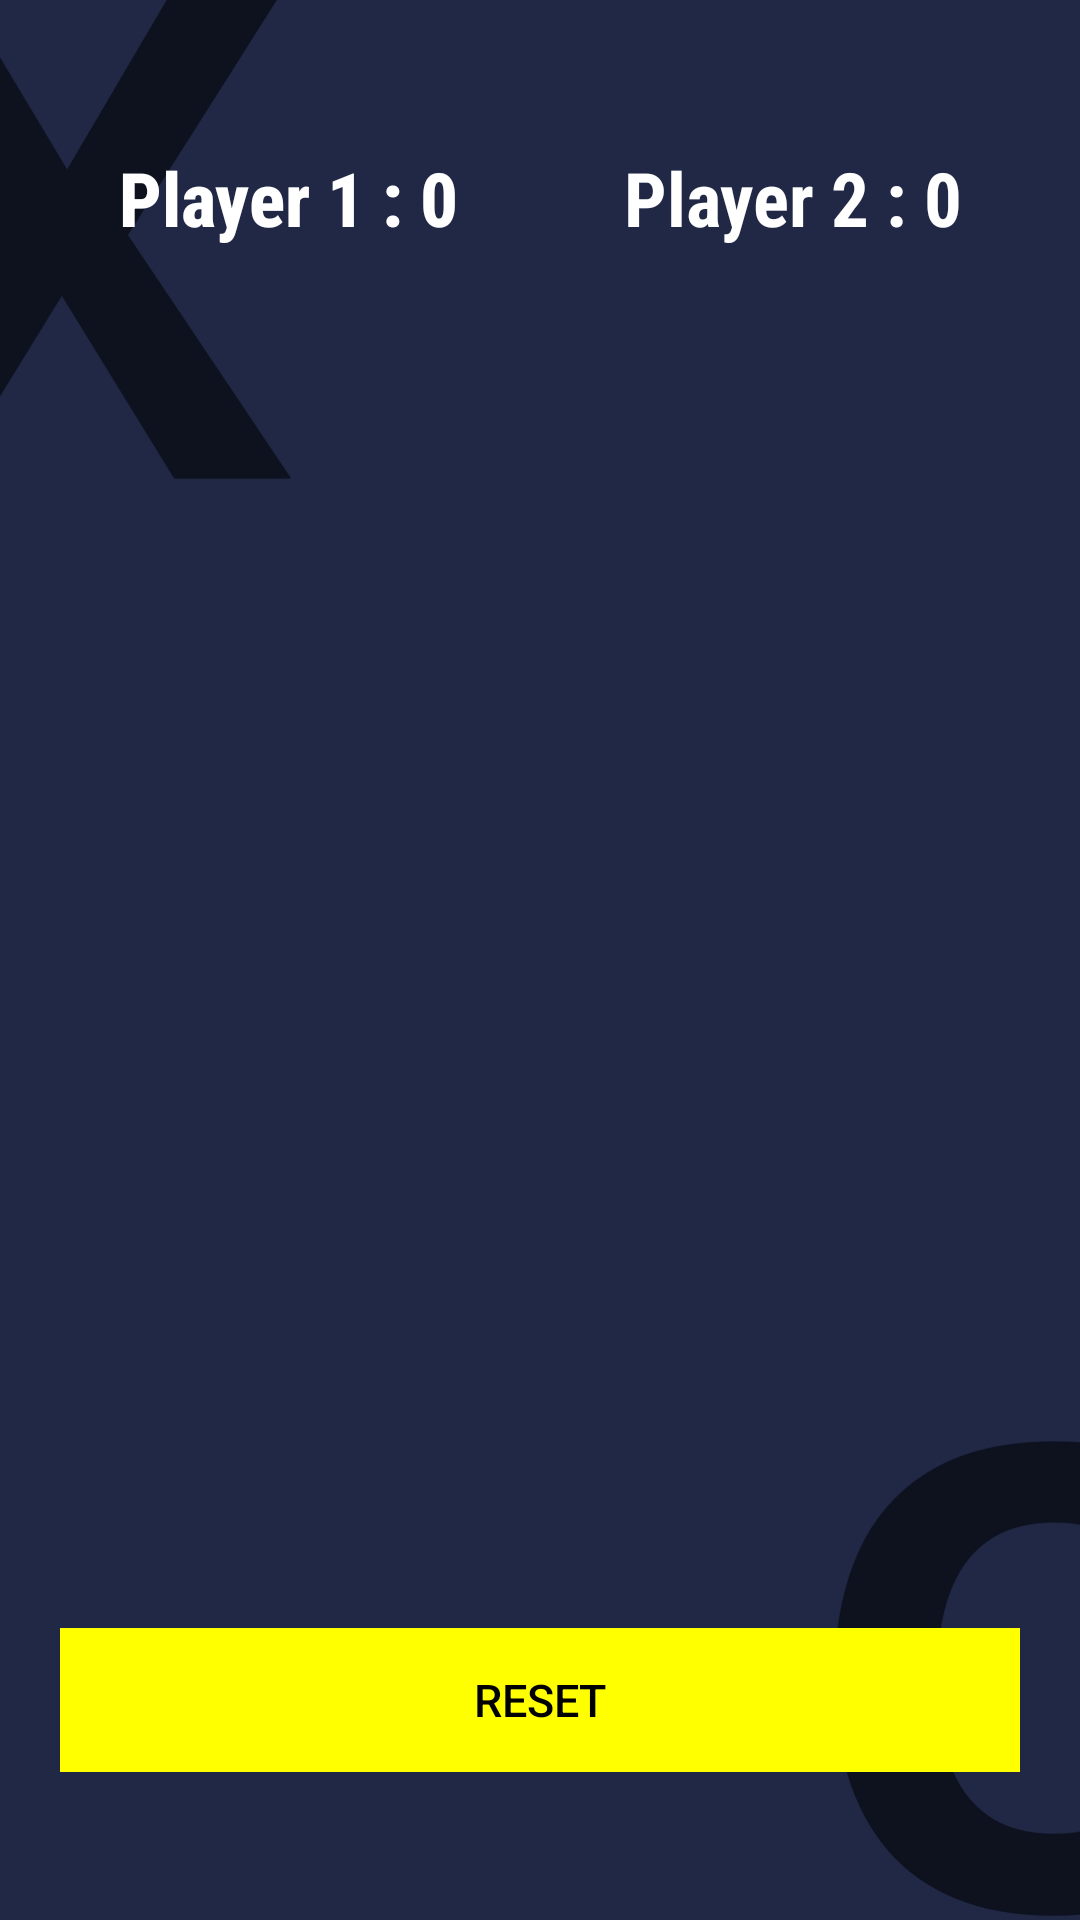

This screen was rendered from an Android layout file. Write that file and the resources it references.
<!-- AndroidManifest.xml: application theme Theme.TicTacToe -->
<!-- res/layout/activity_tic_tac_toe.xml -->
<?xml version="1.0" encoding="utf-8"?>
<RelativeLayout xmlns:android="http://schemas.android.com/apk/res/android"
    xmlns:app="http://schemas.android.com/apk/res-auto"
    xmlns:tools="http://schemas.android.com/tools"
    android:id="@+id/text"
    android:layout_width="match_parent"
    android:layout_height="match_parent"
    android:background="@drawable/background_tic"
    android:layout_gravity="center_horizontal"
    android:gravity="center"
    android:padding="20dp"
    tools:context=".TicTacToe">

    <LinearLayout
        android:id="@+id/ll0"
        android:gravity="center_horizontal"
        android:layout_width="match_parent"
        android:layout_height="wrap_content"
        android:orientation="horizontal">

        <TextView
            android:gravity="center_horizontal"
            android:id="@+id/player1"
            android:layout_width="0dp"
            android:layout_height="wrap_content"
            android:layout_weight="1"
            android:fontFamily="sans-serif-condensed-medium"
            android:freezesText="true"
            android:text="Player 1 : 0"
            android:textStyle="bold"
            android:textColor="@android:color/background_light"
            android:textSize="25sp" />

        <TextView
            android:gravity="center_horizontal"
            android:id="@+id/player2"
            android:layout_width="0dp"
            android:layout_height="wrap_content"
            android:layout_weight="1"
            android:layout_marginStart="16dp"
            android:fontFamily="sans-serif-condensed"
            android:freezesText="true"
            android:text="Player 2 : 0"
            android:textColor="@android:color/background_light"
            android:textSize="25sp"
            android:textStyle="bold" />

    </LinearLayout>

    <LinearLayout
        android:layout_below="@id/ll0"
        android:layout_marginTop="50dp"
        android:id="@+id/ll1"
        android:layout_width="match_parent"
        android:layout_height="wrap_content"
        android:gravity="center_horizontal"
        android:orientation="horizontal">

        <androidx.appcompat.widget.AppCompatButton
            style="?android:attr/borderlessButtonStyle"
            android:id="@+id/btn00"
            android:layout_width="0dp"
            android:layout_height="120dp"
            android:layout_weight="1"
            android:background="@drawable/rectange"
            android:textSize="85sp" />

        <androidx.appcompat.widget.AppCompatButton
            style="?android:attr/borderlessButtonStyle"
            android:id="@+id/btn01"
            android:layout_width="0dp"
            android:layout_height="120dp"
            android:layout_weight="1"
            android:background="@drawable/rectange"
            android:textSize="85sp" />

        <androidx.appcompat.widget.AppCompatButton
            style="?android:attr/borderlessButtonStyle"
            android:id="@+id/btn02"
            android:layout_width="0dp"
            android:layout_height="120dp"
            android:layout_weight="1"
            android:background="@drawable/rectange"
            android:textSize="85sp" />

    </LinearLayout>

    <LinearLayout
        android:layout_below="@id/ll1"
        android:id="@+id/ll2"
        android:layout_width="match_parent"
        android:layout_height="wrap_content"
        android:orientation="horizontal">

        <androidx.appcompat.widget.AppCompatButton
            style="?android:attr/borderlessButtonStyle"
            android:id="@+id/btn10"
            android:layout_width="0dp"
            android:layout_height="120dp"
            android:layout_weight="1"
            android:background="@drawable/rectange"
            android:textSize="85sp" />

        <androidx.appcompat.widget.AppCompatButton
            style="?android:attr/borderlessButtonStyle"
            android:id="@+id/btn11"
            android:layout_width="0dp"
            android:layout_height="120dp"
            android:layout_weight="1"
            android:background="@drawable/rectange"
            android:textSize="85sp" />

        <androidx.appcompat.widget.AppCompatButton
            style="?android:attr/borderlessButtonStyle"
            android:id="@+id/btn12"
            android:layout_width="0dp"
            android:layout_height="120dp"
            android:layout_weight="1"
            android:background="@drawable/rectange"
            android:textSize="85sp" />

    </LinearLayout>

    <LinearLayout
        android:layout_below="@id/ll2"
        android:id="@+id/ll3"
        android:layout_width="match_parent"
        android:layout_height="wrap_content"
        android:orientation="horizontal">

        <androidx.appcompat.widget.AppCompatButton
            style="?android:attr/borderlessButtonStyle"
            android:id="@+id/btn20"
            android:layout_width="0dp"
            android:layout_height="120dp"
            android:layout_weight="1"
            android:background="@drawable/rectange"
            android:textSize="85sp" />

        <androidx.appcompat.widget.AppCompatButton
            style="?android:attr/borderlessButtonStyle"
            android:id="@+id/btn21"
            android:layout_width="0dp"
            android:layout_height="120dp"
            android:layout_weight="1"
            android:background="@drawable/rectange"
            android:textSize="85sp" />

        <androidx.appcompat.widget.AppCompatButton
            style="?android:attr/borderlessButtonStyle"
            android:id="@+id/btn22"
            android:layout_width="0dp"
            android:layout_height="120dp"
            android:layout_weight="1"
            android:background="@drawable/rectange"
            android:textSize="85sp" />

    </LinearLayout>

    <androidx.appcompat.widget.AppCompatButton
        android:gravity="center"
        android:layout_below="@id/ll3"
        android:layout_marginTop="50dp"
        style="?android:attr/borderlessButtonStyle"
        android:id="@+id/reset"
        android:layout_width="match_parent"
        android:background="#FFFF00"
        android:layout_height="wrap_content"
        android:layout_alignParentEnd="true"
        android:layout_alignParentRight="true"
        android:text="Reset"
        android:textColor="@color/black"
        android:textSize="15sp"
        app:layout_constraintBottom_toBottomOf="parent"
        app:layout_constraintEnd_toEndOf="parent"
        app:layout_constraintHorizontal_bias="0.498"
        app:layout_constraintStart_toStartOf="parent"
        app:layout_constraintTop_toTopOf="parent"
        app:layout_constraintVertical_bias="0.938" />


</RelativeLayout>
<!-- resources referenced by this layout -->
<resources>
  <!-- drawable background_tic: jpg bitmap (drawable, 86338 bytes) -->
  <style name="Theme.TicTacToe" parent="Theme.MaterialComponents.DayNight.NoActionBar">
          
          <item name="colorPrimary">#212845</item>
          <item name="colorPrimaryVariant">#212845</item>
          <item name="colorOnPrimary">#212845</item>
          
          <item name="colorSecondary">@color/teal_200</item>
          <item name="colorSecondaryVariant">@color/teal_700</item>
          <item name="colorOnSecondary">@color/black</item>
          
          <item name="android:statusBarColor" tools:targetApi="l">?attr/colorPrimaryVariant</item>
          
      </style>
  <!-- not gathered from this repository: default colours our renderer supplied (Android Studio template values) -->
  <color name="teal_200">#FF03DAC5</color>
  <color name="teal_700">#FF018786</color>
  <color name="black">#FF000000</color>
</resources>
